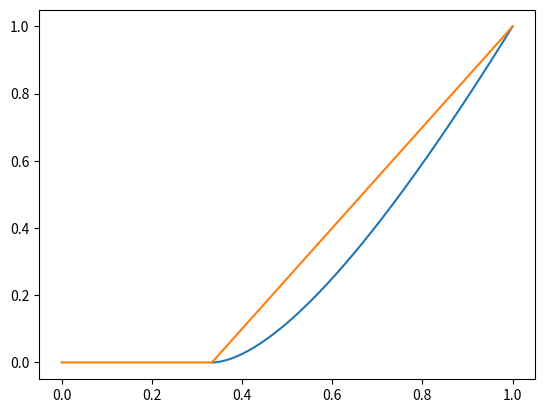

The matplotlib source for this figure:
import numpy as np
import scipy.linalg as sl
from matplotlib import pyplot as plt

__doc__ = """This Program should compute the entanglement of formation for an
two-qubit-state, according to
@article{Woot1998,
  author = {William K. Wootters},
  title = {Entanglement of Formation of an Arbitrary State of Two Qubits},
  journal = {Physical Review Letters},
  year = {1998},
}

The entanglement of formation is a measure for mixed states, which extends the
entropy concept for pure states.
\[
 E[\rho_{AB}] = \min_{\{p_i, \ket{\Psi_{AB}^i}\}} \sum p_i E[ \ket{\Psi_{AB}^i}]
\]
with $E[\ket{\Psi_{AB}^i}] = S(\rho{A})$ the entropy of the reduced desity
operator.
The difficulty to evaluate this formular lies on the minimization for all
representations of the density matrix.
"""


def shannon_1bit(x):
    """Compute the classical entropy of the bit system, that '0' occure with
    probability x and '1' with (1 - x). It is zero at x = 0 or x = 1 and maximal
    at x = 0.5 which means 1."""
    return -x * np.log2(x) - (1-x) * np.log2(1 - x)


def entanglement_2qbit(c):
    return shannon_1bit( (1 + np.sqrt(1 - c**2) )/2.0 )


# Qubit states in computational basis
q0 = np.array([0, 1])
q1 = np.array([1, 0])

q00 = np.outer(q0, q0).flatten()
q01 = np.outer(q0, q1).flatten()
q10 = np.outer(q1, q0).flatten()
q11 = np.outer(q1, q1).flatten()

psi_m = (q01 - q10) / np.sqrt(2)
psi_p = (q01 + q10) / np.sqrt(2)
phi_m = (q00 - q11) / np.sqrt(2)
phi_p = (q00 + q11) / np.sqrt(2)

def density_matrix(state):
    return np.outer(state, state)

def werner_state(p, state):
    return p*density_matrix(state) + (1 - p)*np.eye(4)/4.0



def concurrency(rho):
    sigma_y_4d = np.array([[0,0,0,-1],[0,0,1,0],[0,1,0,0],[-1,0,0,0]])
    rho_tilde = np.dot(sigma_y_4d, np.dot(rho, sigma_y_4d))
    #rho_sqrt = sl.sqrtm(rho)
    R_test = np.dot(rho, rho_tilde)
    #R = sl.sqrtm(np.dot(rho_sqrt, np.dot(rho_tilde, rho_sqrt)))
    ew, ev = np.linalg.eig(R_test)
    #ew2, ev2 = np.linalg.eig(R)
    ew = np.sort(np.sqrt(ew))
    return np.max([0, ew[3] - ew[0] - ew[1] - ew[2]])


def plot_entanglement():
    n = 500
    p = np.linspace(0, 1, n)
    entanglement = np.zeros(n)
    conc = np.zeros(n)
    for i, pp in enumerate(p):
        try:
            conc[i] = concurrency(werner_state(pp, psi_p))
            entanglement[i] = entanglement_2qbit(conc[i])
        except:
            pass

    plt.plot(p, entanglement)
    plt.plot(p, conc)
    plt.show()




class QbitRegister():
    def __init__(self, n, state):
        self.number_of_qbits = n
        self.qbits = state
        self.single_qbit_in_comp_basis = [np.array([1, 0]), np.array([0, 1])]

    def get_register_in_comp_basis(self):
        ret = self.single_qbit_in_comp_basis[self.qbits[0]]
        for i in range(1, self.number_of_qbits):
            ret = np.outer(self.single_qbit_in_comp_basis[self.qbits[i]], ret).flatten()
        return ret

    def get_desity_matrix_in_comp_basis(self):
        state_in_comp_basis = self.get_register_in_comp_basis()
        return np.outer(state_in_comp_basis, state_in_comp_basis)

plot_entanglement()
